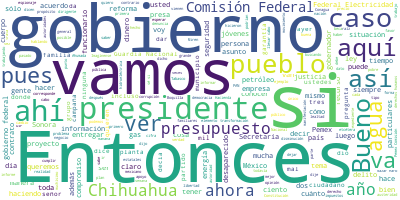

Values plotted in this chart, from the file beside it:
Participante, Texto, Sentimiento, Palabras, Dia, Mes, Anio
PRESIDENTE ANDRES MANUEL LOPEZ OBRADOR, Buenos días., 0.9384, 2, 24, 09, 2020
PRESIDENTE ANDRES MANUEL LOPEZ OBRADOR, Este jueves vamos a informar, como siemp…, 0.8604, 43, 24, 09, 2020
PRESIDENTE ANDRES MANUEL LOPEZ OBRADOR, No hay ningún tema en específico, de mod…, 0.1609, 29, 24, 09, 2020
PRESIDENTE ANDRES MANUEL LOPEZ OBRADOR, Comenzamos. Quedaron tres pendientes, tr…, 0.1341, 25, 24, 09, 2020
PREGUNTA, Buenos días, señor presidente. Diana Ben…, 0.3407, 6, 24, 09, 2020
PREGUNTA, Yo le preguntaría sobre esta situación d…, 3.174648566880937e-05, 69, 24, 09, 2020
PREGUNTA, Y también preguntarle su opinión de que …, 0.272, 33, 24, 09, 2020
PRESIDENTE ANDRES MANUEL LOPEZ OBRADOR, Sí, escuchamos., 0.6164, 2, 24, 09, 2020
PRESIDENTE ANDRES MANUEL LOPEZ OBRADOR, Pero tiene razón, pedimos lealtad a cieg…, 0.5035, 47, 24, 09, 2020
PRESIDENTE ANDRES MANUEL LOPEZ OBRADOR, Entonces, sí es lealtad al pueblo, básic…, 0.4044, 39, 24, 09, 2020
PREGUNTA, ¿Y esa lealtad implicaría que a veces no…, 0.01839, 19, 24, 09, 2020
PRESIDENTE ANDRES MANUEL LOPEZ OBRADOR, No, no, es que tenemos que poner por del…, 0.3275, 30, 24, 09, 2020
PRESIDENTE ANDRES MANUEL LOPEZ OBRADOR, La ley es para el hombre, no el hombre p…, 0.0434, 30, 24, 09, 2020
PRESIDENTE ANDRES MANUEL LOPEZ OBRADOR, Entonces, ¿qué sucede en el gobierno?, 0.1578, 6, 24, 09, 2020
PRESIDENTE ANDRES MANUEL LOPEZ OBRADOR, Hay una maraña de normas que impiden ava…, 0.0301, 64, 24, 09, 2020
PRESIDENTE ANDRES MANUEL LOPEZ OBRADOR, Ah, pero para llevar a cabo esta decisió…, 0.008792, 99, 24, 09, 2020
PRESIDENTE ANDRES MANUEL LOPEZ OBRADOR, Pues así estaba el gobierno, por eso hab…, 0.01573, 44, 24, 09, 2020
PRESIDENTE ANDRES MANUEL LOPEZ OBRADOR, Entonces, hacer algo por el pueblo, cues…, 0.001325, 114, 24, 09, 2020
PREGUNTA, Presidente, ¿y la Secretaría de la Funci…, 0.5684, 20, 24, 09, 2020
PRESIDENTE ANDRES MANUEL LOPEZ OBRADOR, Ninguna anomalía me han reportado, no me…, 0.3566, 15, 24, 09, 2020
PRESIDENTE ANDRES MANUEL LOPEZ OBRADOR, Es una rifa, se va a informar cuántos bo…, 0.0002693, 29, 24, 09, 2020
PRESIDENTE ANDRES MANUEL LOPEZ OBRADOR, Yo calculo que vamos a licitar, lo he ve…, 0.03256, 87, 24, 09, 2020
PREGUNTA, Pero sobre esta situación del robo de pi…, 0.01947, 17, 24, 09, 2020
PRESIDENTE ANDRES MANUEL LOPEZ OBRADOR, Pues si hay denuncias se van a investiga…, 0.04264, 27, 24, 09, 2020
PRESIDENTE ANDRES MANUEL LOPEZ OBRADOR, Bueno, yo les voy a estar informando dia…, 0.04167, 41, 24, 09, 2020
PREGUNTA, Presidente, una segunda pregunta. Le ped…, 0.0728, 43, 24, 09, 2020
PRESIDENTE ANDRES MANUEL LOPEZ OBRADOR, Es una decisión que están tomando los co…, 0.9282, 9, 24, 09, 2020
PRESIDENTE ANDRES MANUEL LOPEZ OBRADOR, Yo soy partidario de que se oriente, de …, 0.02835, 38, 24, 09, 2020
PRESIDENTE ANDRES MANUEL LOPEZ OBRADOR, Entonces, orientar para que haya una bue…, 0.02892, 80, 24, 09, 2020
PRESIDENTE ANDRES MANUEL LOPEZ OBRADOR, Ir informando, también sin extremismos, …, 0.0005765, 84, 24, 09, 2020
PRESIDENTE ANDRES MANUEL LOPEZ OBRADOR, Ahora necesitamos hacer toda una campaña…, 0.5208, 41, 24, 09, 2020
PRESIDENTE ANDRES MANUEL LOPEZ OBRADOR, Una es para advertir sobre el daño de la…, 0.07363, 66, 24, 09, 2020
PRESIDENTE ANDRES MANUEL LOPEZ OBRADOR, Y la otra, el programa de orientación nu…, 0.2556, 8, 24, 09, 2020
PRESIDENTE ANDRES MANUEL LOPEZ OBRADOR, Son las dos cosas, pero de ahí a prohibi…, 0.4337, 82, 24, 09, 2020
PRESIDENTE ANDRES MANUEL LOPEZ OBRADOR, Desde luego, yo no puedo tener injerenci…, 0.1383, 30, 24, 09, 2020
PREGUNTA, Finalmente, presidente le preguntaría: ¿…, 0.03829, 50, 24, 09, 2020
PRESIDENTE ANDRES MANUEL LOPEZ OBRADOR, Pues que respeto su punto de vista, pero…, 0.4913, 11, 24, 09, 2020
PRESIDENTE ANDRES MANUEL LOPEZ OBRADOR, ¿Por qué ha habido diferencias?, 0.4285, 5, 24, 09, 2020
PRESIDENTE ANDRES MANUEL LOPEZ OBRADOR, Bueno, porque nosotros tenemos que cumpl…, 0.04171, 89, 24, 09, 2020
PRESIDENTE ANDRES MANUEL LOPEZ OBRADOR, ¿Qué pasó en Chihuahua?, 0.5413, 4, 24, 09, 2020
PRESIDENTE ANDRES MANUEL LOPEZ OBRADOR, El gobernador, en vez de ayudar a que se…, 0.5115, 47, 24, 09, 2020
PRESIDENTE ANDRES MANUEL LOPEZ OBRADOR, Pero ¿por qué esta actitud?, 0.5206, 5, 24, 09, 2020
PRESIDENTE ANDRES MANUEL LOPEZ OBRADOR, Porque hay elecciones en Chihuahua y el …, 0.1162, 30, 24, 09, 2020
PRESIDENTE ANDRES MANUEL LOPEZ OBRADOR, Intervinieron intereses de quienes acapa…, 0.6114, 54, 24, 09, 2020
PRESIDENTE ANDRES MANUEL LOPEZ OBRADOR, Entonces, por eso las diferencias, y com…, 0.5502, 60, 24, 09, 2020
PREGUNTA, Pero al levantarse el gobierno federal d…, 0.3671, 18, 24, 09, 2020
PRESIDENTE ANDRES MANUEL LOPEZ OBRADOR, No, porque tenemos que definir posturas., 0.2797, 6, 24, 09, 2020
PRESIDENTE ANDRES MANUEL LOPEZ OBRADOR, ¿Cómo vamos a estar tratando asuntos de …, 0.1612, 42, 24, 09, 2020
PRESIDENTE ANDRES MANUEL LOPEZ OBRADOR, Las presas -eso se tiene que saber- son …, 0.1016, 56, 24, 09, 2020
PRESIDENTE ANDRES MANUEL LOPEZ OBRADOR, A ver, vamos de nuevo a poner el artícul…, 0.02143, 31, 24, 09, 2020
PREGUNTA, ¿Cuál es la situación de la presa ahorit…, 0.06026, 8, 24, 09, 2020
PRESIDENTE ANDRES MANUEL LOPEZ OBRADOR, Pues que no se puede operar porque la ti…, 0.03014, 10, 24, 09, 2020
PRESIDENTE ANDRES MANUEL LOPEZ OBRADOR, Y, la verdad, aunque es lamentable la pé…, 0.01557, 62, 24, 09, 2020
PRESIDENTE ANDRES MANUEL LOPEZ OBRADOR, Mañana vamos a dar a conocer los datos s…, 0.8742, 34, 24, 09, 2020
PRESIDENTE ANDRES MANUEL LOPEZ OBRADOR, Y también adelanto que van a haber cambi…, 0.01922, 22, 24, 09, 2020
PREGUNTA, ¿Por el PAN?, 0.811, 3, 24, 09, 2020
PRESIDENTE ANDRES MANUEL LOPEZ OBRADOR, Sí, por el PAN., 0.811, 4, 24, 09, 2020
PREGUNTA, ¿Es venganza, presidente, esto?, 0.4259, 4, 24, 09, 2020
PRESIDENTE ANDRES MANUEL LOPEZ OBRADOR, ¿Mande?, 0.5413, 1, 24, 09, 2020
PREGUNTA, ¿Es venganza lo que está pasando?, 0.5143, 6, 24, 09, 2020
... 329 more rows
